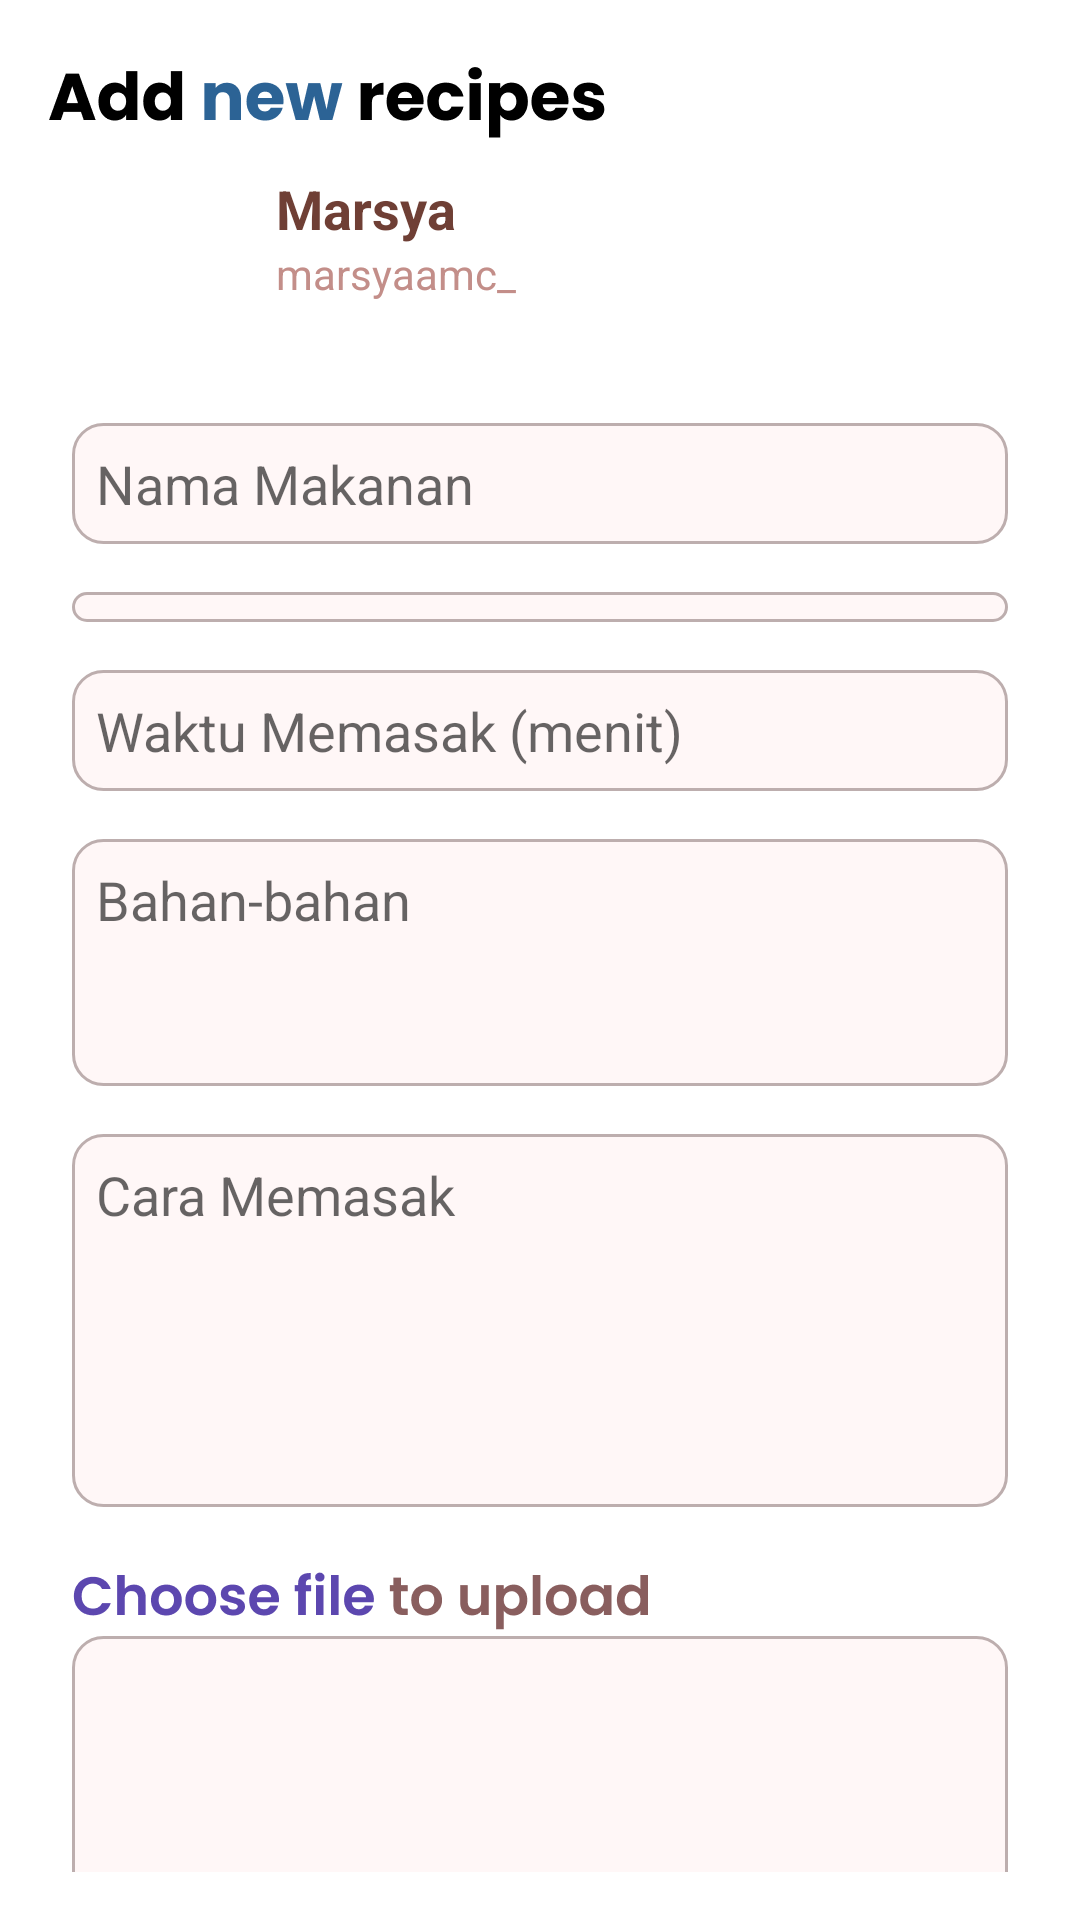

This screen was rendered from an Android layout file. Write that file and the resources it references.
<!-- AndroidManifest.xml: application theme Theme.Myrecipe1 -->
<!-- res/layout/fragment_add.xml -->
<ScrollView xmlns:android="http://schemas.android.com/apk/res/android"
    xmlns:tools="http://schemas.android.com/tools"
    android:layout_width="match_parent"
    android:layout_height="match_parent"
    android:padding="16dp"
    tools:context=".ui.add.AddFragment"
    android:scrollbars="none">

    <LinearLayout
        android:layout_width="match_parent"
        android:layout_height="wrap_content"
        android:orientation="vertical">

        <ImageView
            android:layout_width="wrap_content"
            android:layout_height="wrap_content"
            android:scaleType="centerCrop"
            android:src="@drawable/etadd2" />

        
        <LinearLayout
            android:layout_width="match_parent"
            android:layout_height="wrap_content"
            android:orientation="horizontal"
            android:gravity="center_vertical"
            android:paddingBottom="24dp">

            <ImageView
                android:layout_width="60dp"
                android:layout_height="60dp"
                android:src="@drawable/baseline_account_circle_24"
                android:layout_marginEnd="16dp"
                android:contentDescription="Profile Picture"
                android:scaleType="centerCrop"
                 />

            <LinearLayout
                android:layout_width="0dp"
                android:layout_height="wrap_content"
                android:orientation="vertical"
                android:layout_weight="1">

                <TextView
                    android:id="@+id/nameuser"
                    android:layout_width="wrap_content"
                    android:layout_height="wrap_content"
                    android:text="Marsya"
                    android:textStyle="bold"
                    android:textSize="18sp"
                    android:textColor="#6F3F35" />

                <TextView
                    android:id="@+id/usernameuser"
                    android:layout_width="wrap_content"
                    android:layout_height="wrap_content"
                    android:text="marsyaamc_"
                    android:textColor="#C38E89"
                    android:textSize="14sp" />
            </LinearLayout>
        </LinearLayout>

        
        <LinearLayout
            android:layout_width="match_parent"
            android:layout_height="wrap_content"
            android:orientation="vertical"
            android:padding="8dp">

            
            <EditText
                android:id="@+id/etNamaMakanan"
                android:layout_width="match_parent"
                android:layout_height="wrap_content"
                android:hint="Nama Makanan"
                android:inputType="text"
                android:padding="8dp"
                android:layout_marginBottom="16dp"
                android:textColor="@color/red"
                android:background="@drawable/bgdetail" />

            
            <Spinner
                android:id="@+id/spinnerKategoriMakanan"
                android:layout_width="match_parent"
                android:layout_height="wrap_content"
                android:layout_marginBottom="16dp"
                android:background="@drawable/bgdetail"
                android:padding="5dp"/>

            
            <EditText
                android:id="@+id/etWaktuMemasak"
                android:layout_width="match_parent"
                android:layout_height="wrap_content"
                android:hint="Waktu Memasak (menit)"
                android:inputType="number"
                android:padding="8dp"
                android:layout_marginBottom="16dp"
                android:textColor="@color/red"
                android:background="@drawable/bgdetail" />

            
            <EditText
                android:id="@+id/etBahan"
                android:layout_width="match_parent"
                android:layout_height="wrap_content"
                android:hint="Bahan-bahan"
                android:inputType="textMultiLine"
                android:padding="8dp"
                android:minLines="3"
                android:gravity="top"
                android:layout_marginBottom="16dp"
                android:textColor="@color/red"
                android:background="@drawable/bgdetail"/>

            
            <EditText
                android:id="@+id/etCaraMemasak"
                android:layout_width="match_parent"
                android:layout_height="wrap_content"
                android:hint="Cara Memasak"
                android:inputType="textMultiLine"
                android:padding="8dp"
                android:minLines="5"
                android:gravity="top"
                android:layout_marginBottom="16dp"
                android:textColor="@color/red"
                android:background="@drawable/bgdetail" />

            
            <ImageView
                android:layout_width="wrap_content"
                android:layout_height="wrap_content"
                android:scaleType="centerCrop"
                android:src="@drawable/etadd" />

            <ImageView
                android:id="@+id/ivSelectedImage"
                android:layout_width="match_parent"
                android:layout_height="200dp"
                android:layout_marginBottom="16dp"
                android:contentDescription="Selected Image"
                android:scaleType="centerCrop"
                android:background="@drawable/bgdetail" />

            <ImageButton
                android:id="@+id/btnPickImage"
                android:layout_width="wrap_content"
                android:layout_height="wrap_content"
                android:layout_gravity="right"
                android:layout_marginBottom="16dp"
                android:background="@drawable/btngambar"/>

            
            <ImageButton
                android:id="@+id/btnSubmit"
                android:layout_width="wrap_content"
                android:layout_height="wrap_content"
                android:layout_gravity="center_horizontal"
                android:layout_marginBottom="16dp"
                android:background="@drawable/btnadd2"/>

            <LinearLayout
                android:layout_width="wrap_content"
                android:layout_height="50dp">
            </LinearLayout>
        </LinearLayout>
    </LinearLayout>
</ScrollView>
<!-- resources referenced by this layout -->
<resources>
  <color name="red">#856565</color>
  <!-- drawable bgdetail (drawable) -->
  <shape xmlns:android="http://schemas.android.com/apk/res/android">
      <solid android:color="#FFF7F7"/> 
      <corners android:radius="10dp"/> 
      <stroke android:width="1dp" android:color="#BDAEAE"/> 
  </shape>
  <!-- drawable btnadd2: png bitmap (drawable-hdpi, 3435 bytes) -->
  <!-- drawable btngambar: png bitmap (drawable-hdpi, 2667 bytes) -->
  <!-- drawable etadd: png bitmap (drawable-hdpi, 4430 bytes) -->
  <!-- drawable etadd2: png bitmap (drawable-hdpi, 3583 bytes) -->
  <style name="Theme.Myrecipe1" parent="Theme.MaterialComponents.DayNight.DarkActionBar">
          
          <item name="colorPrimary">@color/purple_500</item>
          <item name="colorPrimaryVariant">@color/purple_700</item>
          <item name="colorOnPrimary">@color/white</item>
          
          <item name="colorSecondary">@color/teal_200</item>
          <item name="colorSecondaryVariant">@color/teal_700</item>
          <item name="colorOnSecondary">@color/black</item>
          
          <item name="android:statusBarColor">?attr/colorPrimaryVariant</item>
          
      </style>
  <color name="purple_500">#FF6200EE</color>
  <color name="purple_700">#FF3700B3</color>
  <color name="white">#FFFFFFFF</color>
  <color name="teal_200">#FF03DAC5</color>
  <color name="teal_700">#FF018786</color>
  <color name="black">#FF000000</color>
</resources>
